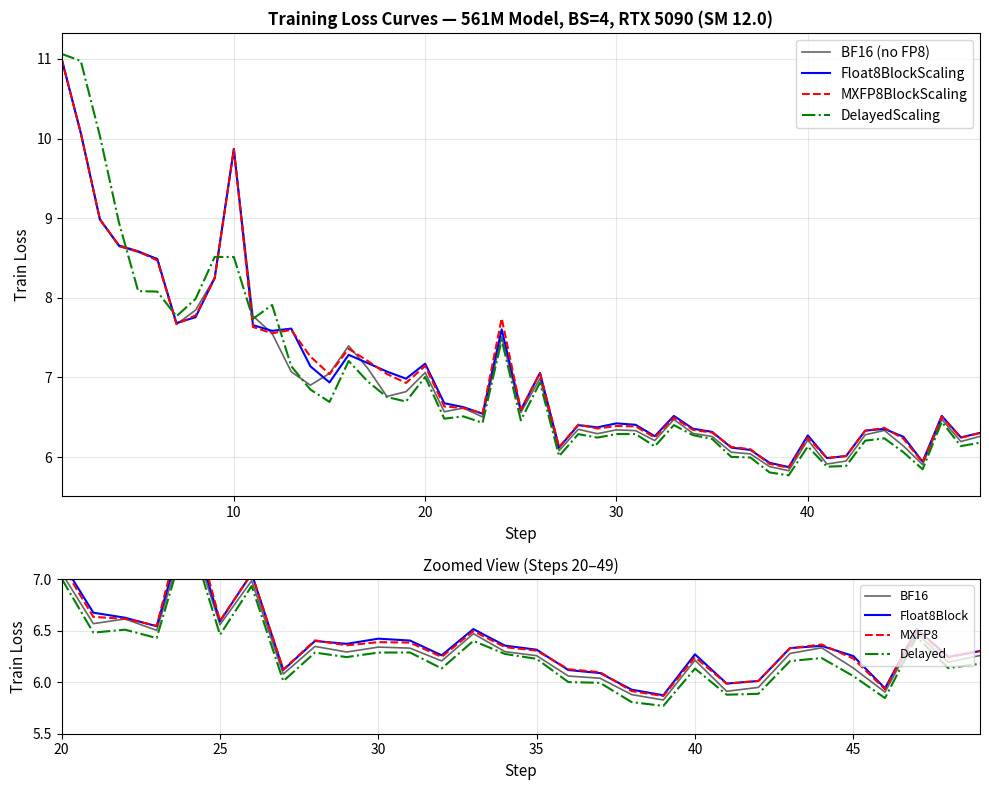

The script that saved this image: (Note: this script raises an exception after producing the figure.)
#!/usr/bin/env python3
"""Generate loss curve plot from benchmark data."""

import matplotlib
matplotlib.use('Agg')
import matplotlib.pyplot as plt
import numpy as np

# Loss data from 50-step benchmarks (BS=4, source-compiled)
steps = list(range(1, 50))

bf16 = [10.9984, 10.0601, 8.9909, 8.6433, 8.5735, 8.4919, 7.6662, 7.8454, 8.2496, 9.8594,
        7.7713, 7.5519, 7.0706, 6.9021, 7.0494, 7.3966, 7.1131, 6.7607, 6.8209, 7.0603,
        6.5684, 6.6142, 6.5033, 7.5121, 6.5584, 6.9853, 6.0797, 6.3477, 6.2931, 6.3409,
        6.3310, 6.2066, 6.4709, 6.2967, 6.2576, 6.0601, 6.0389, 5.8797, 5.8274, 6.2133,
        5.9120, 5.9496, 6.2791, 6.3341, 6.1376, 5.9041, 6.4738, 6.1944, 6.2593]

f8block = [10.9989, 10.0716, 8.9823, 8.6559, 8.5833, 8.4840, 7.6824, 7.7560, 8.2501, 9.8703,
           7.6559, 7.5848, 7.6125, 7.1396, 6.9365, 7.2834, 7.1791, 7.0731, 6.9838, 7.1719,
           6.6751, 6.6264, 6.5436, 7.6035, 6.5918, 7.0558, 6.1192, 6.4002, 6.3726, 6.4227,
           6.4045, 6.2613, 6.5159, 6.3552, 6.3156, 6.1183, 6.0888, 5.9276, 5.8734, 6.2712,
           5.9870, 6.0120, 6.3314, 6.3528, 6.2536, 5.9412, 6.5165, 6.2466, 6.3025]

mxfp8 = [10.9989, 10.0716, 8.9822, 8.6558, 8.5808, 8.4687, 7.6704, 7.7778, 8.2423, 9.8657,
         7.6331, 7.5545, 7.5963, 7.2619, 7.0405, 7.3591, 7.2059, 7.0427, 6.9302, 7.1447,
         6.6346, 6.6152, 6.5486, 7.7417, 6.5966, 7.0549, 6.1237, 6.4064, 6.3578, 6.3891,
         6.3847, 6.2458, 6.4961, 6.3407, 6.3064, 6.1264, 6.0977, 5.9135, 5.8660, 6.2428,
         5.9858, 6.0121, 6.3295, 6.3662, 6.2292, 5.9320, 6.5045, 6.2417, 6.3027]

delayed = [11.0625, 10.9746, 10.0314, 8.9400, 8.0834, 8.0773, 7.7666, 7.9866, 8.5133, 8.5122,
           7.7356, 7.9095, 7.1407, 6.8475, 6.6914, 7.2064, 6.9483, 6.7537, 6.6969, 7.0054,
           6.4817, 6.5101, 6.4291, 7.4694, 6.4607, 6.9342, 6.0110, 6.2874, 6.2439, 6.2878,
           6.2886, 6.1337, 6.4008, 6.2744, 6.2267, 6.0013, 5.9942, 5.8067, 5.7702, 6.1321,
           5.8788, 5.8875, 6.2054, 6.2348, 6.0594, 5.8460, 6.4410, 6.1368, 6.1800]

fig, (ax1, ax2) = plt.subplots(2, 1, figsize=(10, 8), gridspec_kw={'height_ratios': [3, 1]})

# Main loss curve
ax1.plot(steps, bf16, 'k-', alpha=0.6, linewidth=1.2, label='BF16 (no FP8)')
ax1.plot(steps, f8block, 'b-', linewidth=1.5, label='Float8BlockScaling')
ax1.plot(steps, mxfp8, 'r--', linewidth=1.5, label='MXFP8BlockScaling')
ax1.plot(steps, delayed, 'g-.', linewidth=1.5, label='DelayedScaling')
ax1.set_xlabel('Step', fontsize=11)
ax1.set_ylabel('Train Loss', fontsize=11)
ax1.set_title('Training Loss Curves — 561M Model, BS=4, RTX 5090 (SM 12.0)', fontsize=12, fontweight='bold')
ax1.legend(fontsize=10, loc='upper right')
ax1.grid(True, alpha=0.3)
ax1.set_xlim(1, 49)

# Zoomed view (steps 20-49)
ax2.plot(steps[19:], bf16[19:], 'k-', alpha=0.6, linewidth=1.2, label='BF16')
ax2.plot(steps[19:], f8block[19:], 'b-', linewidth=1.5, label='Float8Block')
ax2.plot(steps[19:], mxfp8[19:], 'r--', linewidth=1.5, label='MXFP8')
ax2.plot(steps[19:], delayed[19:], 'g-.', linewidth=1.5, label='Delayed')
ax2.set_xlabel('Step', fontsize=11)
ax2.set_ylabel('Train Loss', fontsize=11)
ax2.set_title('Zoomed View (Steps 20–49)', fontsize=11)
ax2.legend(fontsize=9, loc='upper right')
ax2.grid(True, alpha=0.3)
ax2.set_xlim(20, 49)
ax2.set_ylim(5.5, 7.0)

plt.tight_layout()
plt.savefig('/home/nanogpt/nanogpt-fp8/loss_curves.png', dpi=150, bbox_inches='tight')
print("Saved loss_curves.png")
